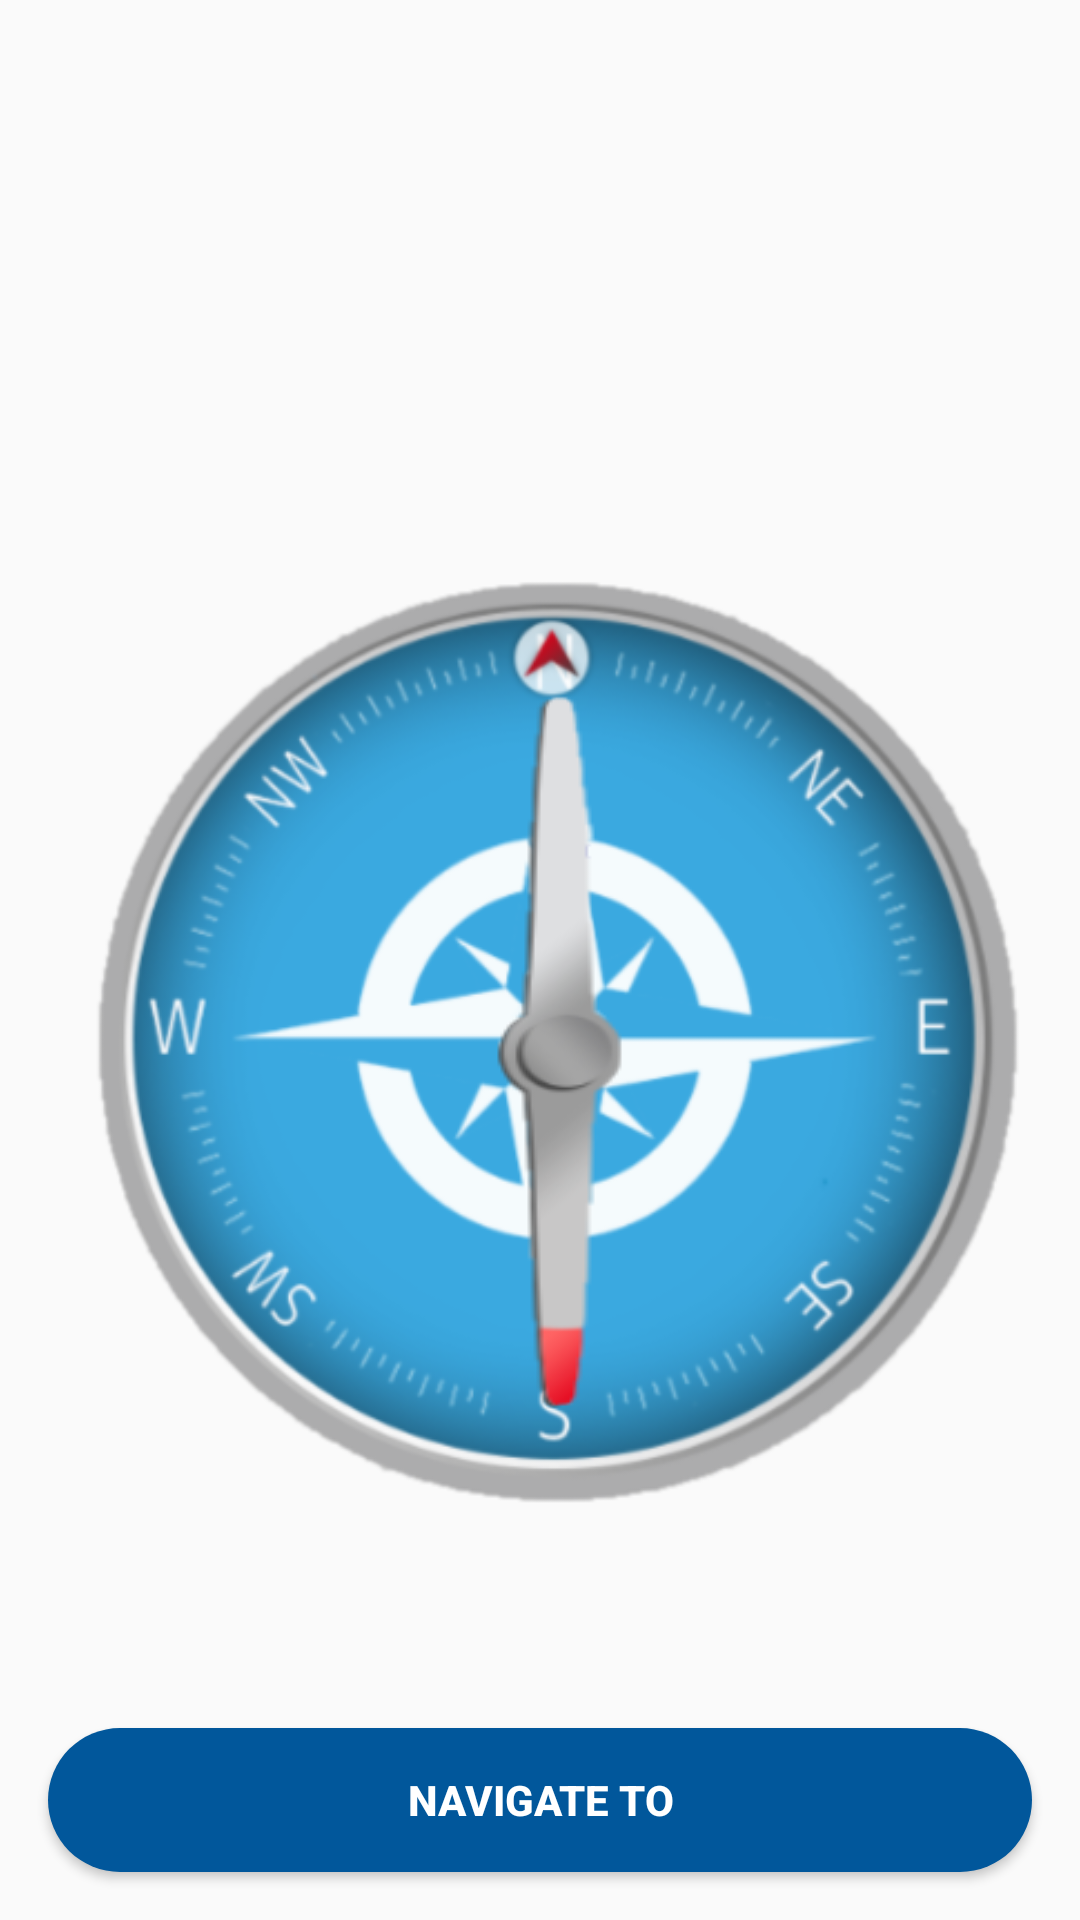

Android layout source for this screen:
<!-- AndroidManifest.xml: application theme AppTheme -->
<!-- res/layout/activity_compass.xml -->
<?xml version="1.0" encoding="utf-8"?>
<layout xmlns:android="http://schemas.android.com/apk/res/android"
        xmlns:app="http://schemas.android.com/apk/res-auto"
        xmlns:tools="http://schemas.android.com/tools">
    <data>
        <variable name="viewModel" type="com.example.simplecompassproject.ui.compass.CompassViewModel"/>
    </data>

    <androidx.constraintlayout.widget.ConstraintLayout
            android:id="@+id/containerCL"
            android:layout_width="match_parent"
            android:layout_height="match_parent"
            tools:context=".ui.compass.CompassActivity">

        <ImageView
                android:id="@+id/compassDialIv"
                android:layout_width="wrap_content"
                android:layout_height="420dp"
                android:padding="@dimen/margin_l"
                android:contentDescription="@string/compass_dial"
                android:src="@drawable/ic_compass_dial"
                app:layout_constraintStart_toStartOf="parent"
                app:layout_constraintEnd_toEndOf="parent"
                android:layout_marginBottom="@dimen/margin_l"
                app:layout_constraintBottom_toTopOf="@id/compassNavigateToB"/>

        <ImageView
                android:id="@+id/compassHandsIv"
                android:layout_width="wrap_content"
                android:layout_height="240dp"
                android:layout_centerInParent="true"
                android:layout_marginStart="@dimen/margin_ml"
                android:contentDescription="@string/compass_hands"
                android:scaleType="fitXY"
                android:src="@drawable/ic_compass_hands"
                app:layout_constraintTop_toTopOf="@+id/compassDialIv"
                app:layout_constraintEnd_toEndOf="@+id/compassDialIv"
                app:layout_constraintStart_toStartOf="@+id/compassDialIv"
                app:layout_constraintBottom_toBottomOf="@+id/compassDialIv"/>

        <Button
                android:id="@+id/compassNavigateToB"
                android:layout_width="match_parent"
                android:layout_height="wrap_content"
                app:layout_constraintEnd_toEndOf="parent"
                app:layout_constraintStart_toStartOf="parent"
                app:layout_constraintBottom_toBottomOf="parent"
                android:layout_margin="@dimen/margin_l"
                android:background="@drawable/bg_rounded_blue_button"
                android:onClick="@{() -> viewModel.showNavigateLatLngDialog()}"
                android:text="@string/compass_navigate_to"
                android:textColor="@color/white"
                android:textStyle="bold"/>
    </androidx.constraintlayout.widget.ConstraintLayout>
</layout>
<!-- resources referenced by this layout -->
<resources>
  <color name="white">#FFFFFF</color>
  <dimen name="margin_l">16dp</dimen>
  <dimen name="margin_ml">12dp</dimen>
  <!-- drawable bg_rounded_blue_button (drawable) -->
  <?xml version="1.0" encoding="utf-8"?>
  <shape xmlns:android="http://schemas.android.com/apk/res/android">
      <solid android:color="@color/colorPrimary"/>
      <padding android:left="10dp" android:top="10dp" android:right="10dp" android:bottom="10dp"/>
      <corners android:topLeftRadius="50dp" android:topRightRadius="50dp"
               android:bottomLeftRadius="50dp" android:bottomRightRadius="50dp"/>
  </shape>
  <!-- drawable ic_compass_dial: png bitmap (drawable, 132880 bytes) -->
  <!-- drawable ic_compass_hands: png bitmap (drawable, 8138 bytes) -->
  <string name="compass_dial" translatable="false">Compass Dial</string>
  <string name="compass_hands" translatable="false">Compass Hands</string>
  <string name="compass_navigate_to">Navigate to</string>
  <style name="AppTheme" parent="Theme.AppCompat.Light.DarkActionBar">
          
          <item name="colorPrimary">@color/colorPrimary</item>
          <item name="colorPrimaryDark">@color/colorPrimaryDark</item>
          <item name="colorAccent">@color/colorAccent</item>
      </style>
  <color name="colorPrimary">#01579B</color>
  <color name="colorPrimaryDark">#0D47A1</color>
  <color name="colorAccent">#1B5E20</color>
</resources>
